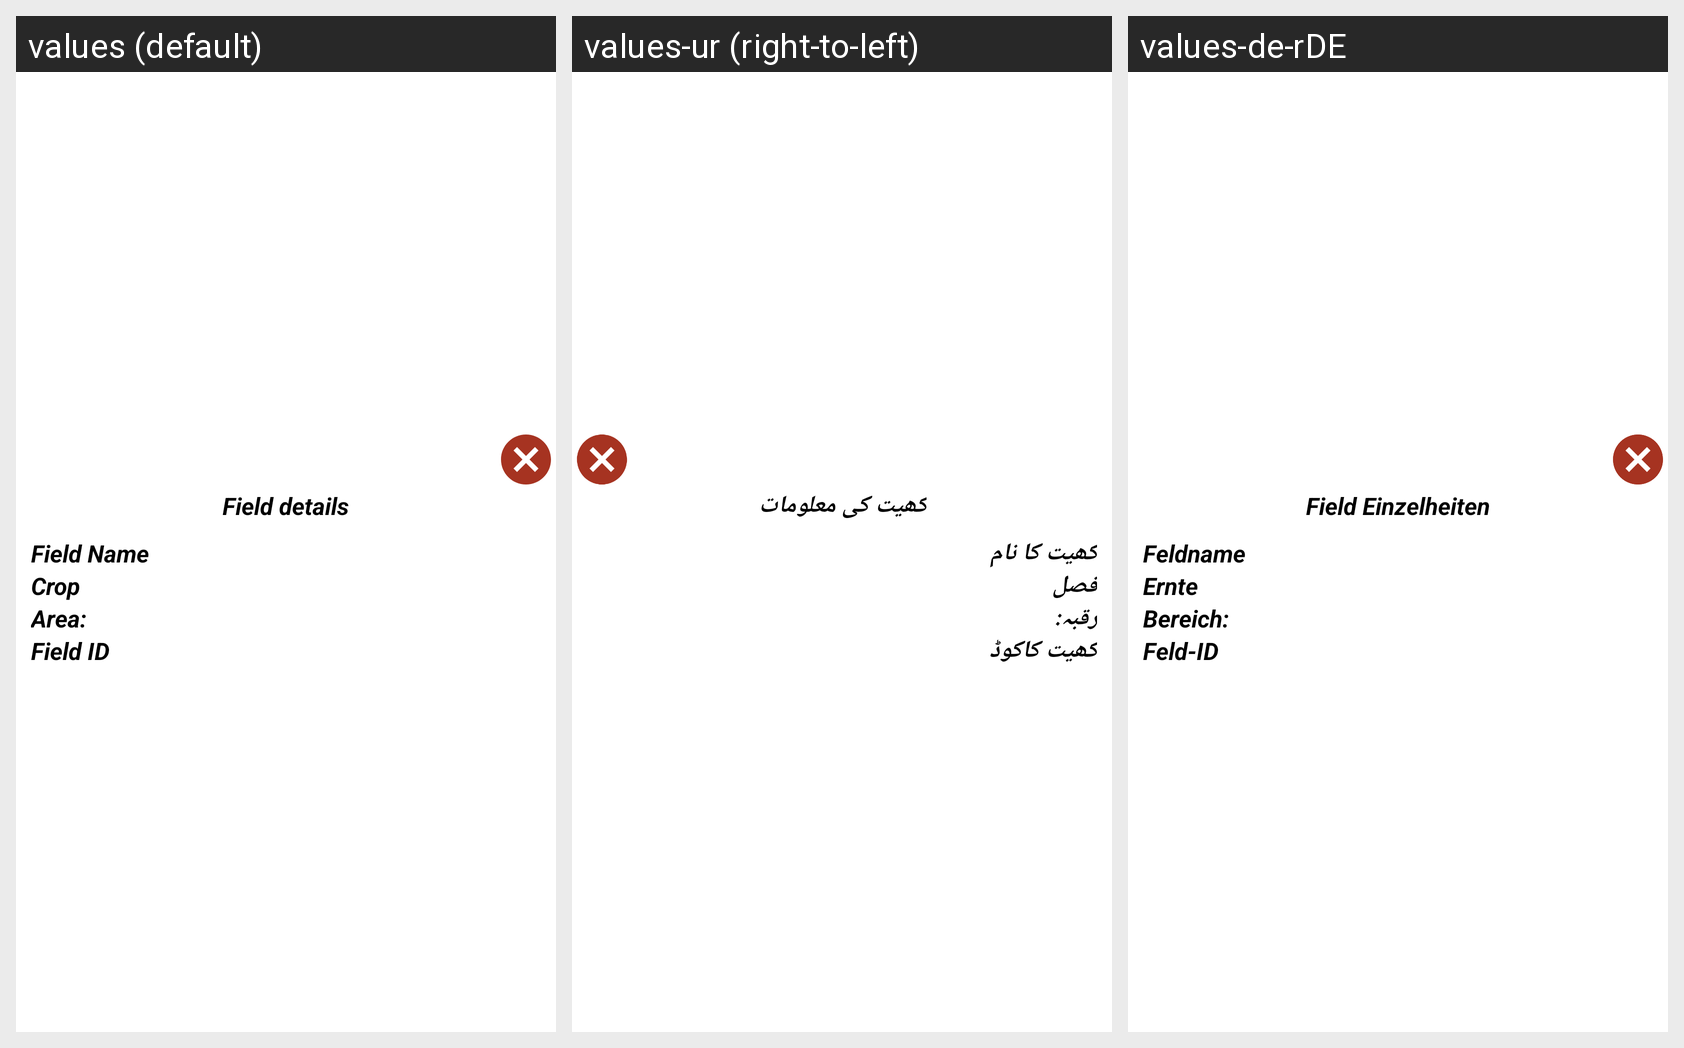

This grid shows one Android layout under several languages. Give, for every string resource on the screen, its name, the default text and each shown locale's text.
Android screen res/layout/details_pop_up.xml rendered under 3 locales, left to right: values (default), values-ur (right-to-left), values-de-rDE. Device: Nexus 5 (rendered at 1080×1920; each locale shown at half size, 540×960, under a caption strip naming it); theme AppTheme.
Strings drawn on this screen, with the default value and each locale's value (text and hints the layout hard-codes, and strings that could not be matched under every locale, appear in the picture but are not listed):

field_details
  values: Field details
  values-ur: کھیت کی معلومات
  values-de-rDE: Field Einzelheiten

field_name
  values: Field Name
  values-ur: کھیت کا نام
  values-de-rDE: Feldname

crop
  values: Crop
  values-ur: فصل
  values-de-rDE: Ernte

area
  values: Area:
  values-ur: رقبہ:
  values-de-rDE: Bereich:

field_id
  values: Field ID
  values-ur: کھیت کاکوڈ
  values-de-rDE: Feld-ID
